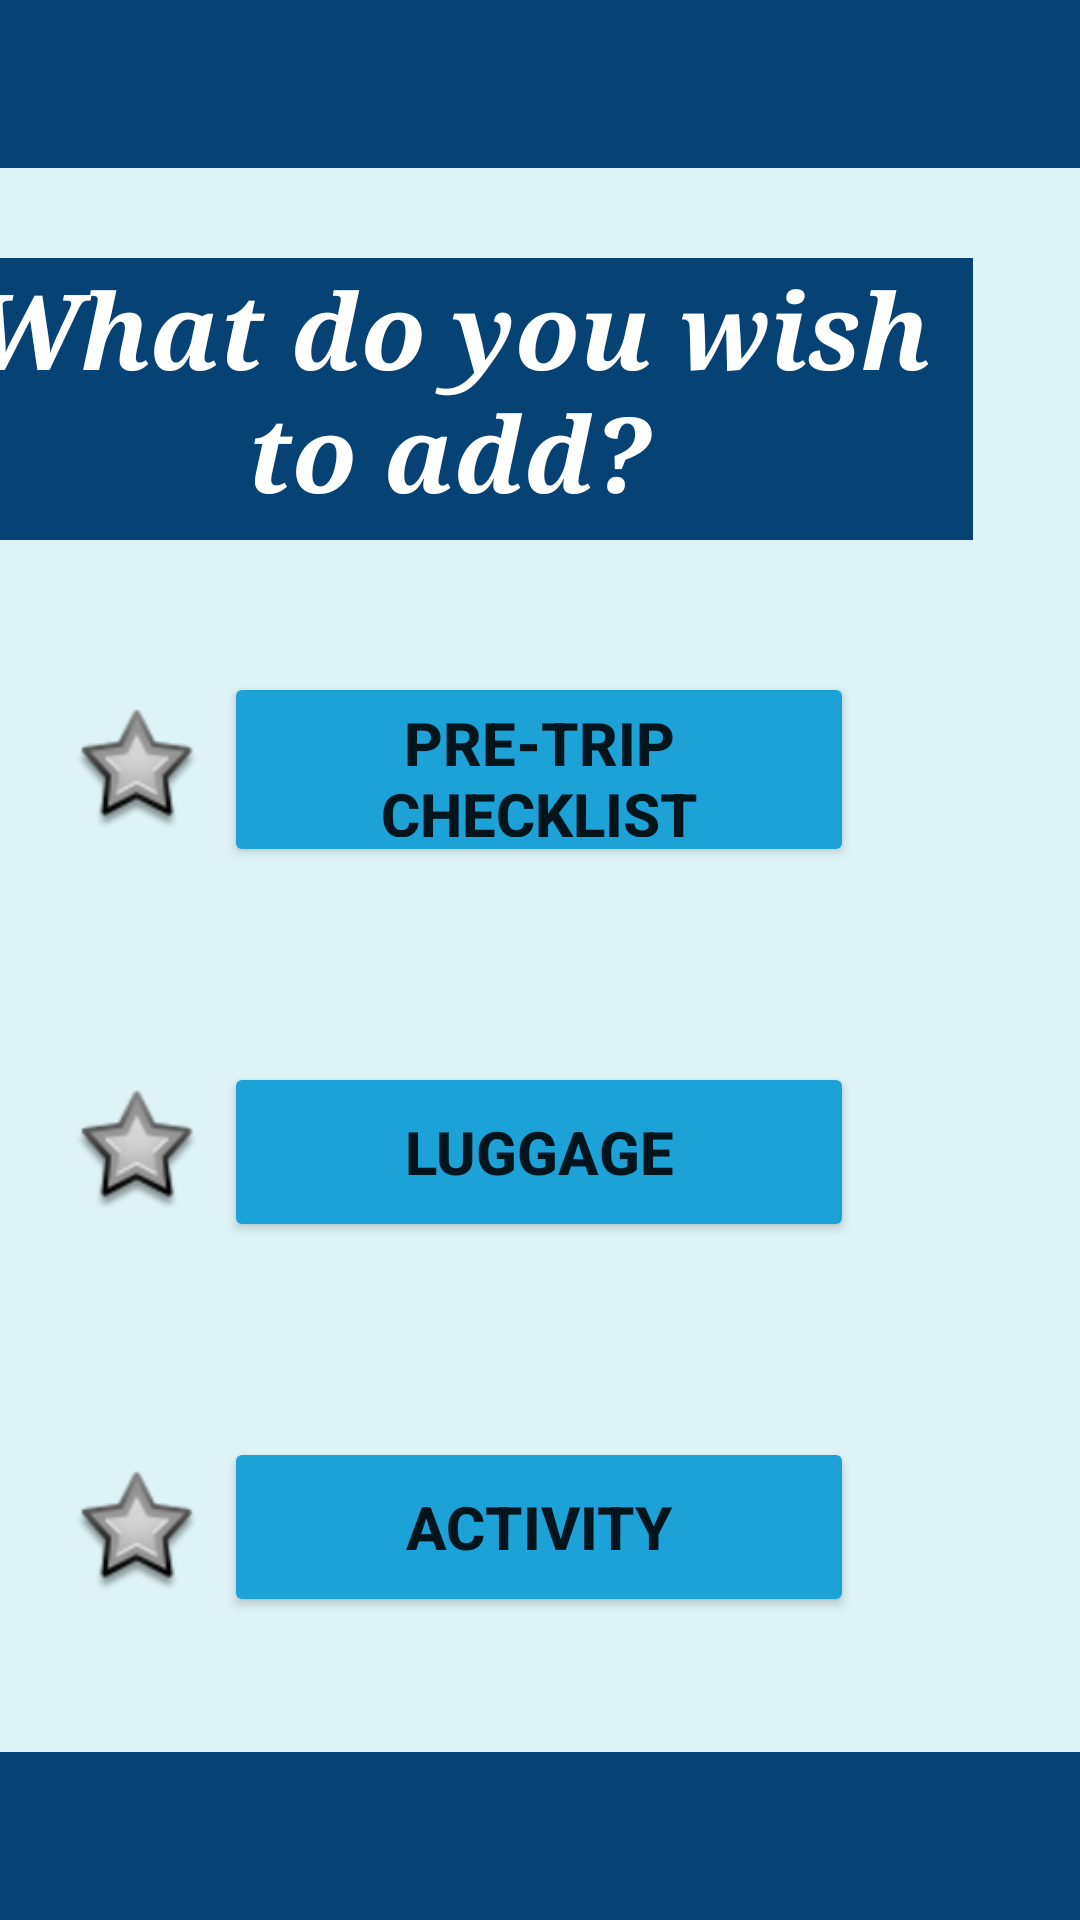

Layout XML and referenced resources for this Android screen:
<!-- AndroidManifest.xml: application theme Theme.TravelPlanner -->
<!-- res/layout/add_info.xml -->
<?xml version="1.0" encoding="utf-8"?>
<androidx.constraintlayout.widget.ConstraintLayout xmlns:android="http://schemas.android.com/apk/res/android"
    xmlns:tools="http://schemas.android.com/tools"
    xmlns:app="http://schemas.android.com/apk/res-auto"
    android:layout_width="match_parent"
    android:layout_height="match_parent"
    android:background="@color/off_white"
    tools:ignore="LabelFor">


    <TextView
        android:id="@+id/top_bar"
        android:layout_width="match_parent"
        android:layout_height="56dp"
        android:background="@color/dark_blue"
        app:layout_constraintEnd_toEndOf="parent"
        app:layout_constraintStart_toStartOf="parent"
        app:layout_constraintTop_toTopOf="parent" />

    <TextView
        android:id="@+id/addSelection"
        android:layout_width="349dp"
        android:layout_height="94dp"
        android:layout_alignParentStart="true"
        android:layout_alignParentEnd="true"
        android:layout_marginStart="36dp"
        android:layout_marginTop="30dp"
        android:layout_marginEnd="36dp"
        android:background="@color/dark_blue"
        android:fontFamily="serif"
        android:text="@string/what_to_add"
        android:textAlignment="center"
        android:textColor="@color/white"
        android:textSize="35sp"
        android:textStyle="bold|italic"
        app:layout_constraintEnd_toEndOf="@+id/top_bar"
        app:layout_constraintHorizontal_bias="1.0"
        app:layout_constraintStart_toStartOf="parent"
        app:layout_constraintTop_toBottomOf="@+id/top_bar" />

    <Button
        android:id="@+id/addChecklist1"
        android:layout_width="210dp"
        android:layout_height="65dp"
        android:layout_marginTop="44dp"
        android:backgroundTint="@color/aqua"
        android:text="@string/pre_trip_checklist"
        android:textAlignment="center"
        android:textSize="20sp"
        android:textStyle="bold"
        app:layout_constraintEnd_toEndOf="parent"
        app:layout_constraintHorizontal_bias="0.497"
        app:layout_constraintStart_toStartOf="parent"
        app:layout_constraintTop_toBottomOf="@+id/addSelection" />

    <Button
        android:id="@+id/addLuggage1"
        android:layout_width="210dp"
        android:layout_height="60dp"
        android:layout_marginTop="65dp"
        android:backgroundTint="@color/aqua"
        android:text="@string/luggage"
        android:textAlignment="center"
        android:textSize="20sp"
        android:textStyle="bold"
        app:layout_constraintEnd_toEndOf="parent"
        app:layout_constraintHorizontal_bias="0.497"
        app:layout_constraintStart_toStartOf="parent"
        app:layout_constraintTop_toBottomOf="@+id/addChecklist1" />

    <Button
        android:id="@+id/addActivity1"
        android:layout_width="210dp"
        android:layout_height="60dp"
        android:layout_marginTop="65dp"
        android:backgroundTint="@color/aqua"
        android:text="@string/activity"
        android:textAlignment="center"
        android:textSize="20sp"
        android:textStyle="bold"
        app:layout_constraintEnd_toEndOf="parent"
        app:layout_constraintHorizontal_bias="0.497"
        app:layout_constraintStart_toStartOf="parent"
        app:layout_constraintTop_toBottomOf="@+id/addLuggage1" />


    <ImageView
        android:id="@+id/star1"
        android:layout_width="42dp"
        android:layout_height="42dp"
        android:layout_alignParentTop="true"
        android:layout_alignParentEnd="true"
        android:layout_alignParentBottom="true"
        android:layout_marginTop="56dp"
        android:layout_marginEnd="8dp"
        android:contentDescription="@string/star"
        app:layout_constraintEnd_toStartOf="@+id/addChecklist1"
        app:layout_constraintTop_toBottomOf="@+id/addSelection"
        app:srcCompat="@android:drawable/star_big_off" />

    <ImageView
        android:id="@+id/star2"
        android:layout_width="42dp"
        android:layout_height="42dp"
        android:layout_alignParentTop="true"
        android:layout_alignParentEnd="true"
        android:layout_alignParentBottom="true"
        android:layout_marginTop="85dp"
        android:layout_marginEnd="8dp"
        android:contentDescription="@string/star"
        app:layout_constraintEnd_toStartOf="@+id/addLuggage1"
        app:layout_constraintTop_toBottomOf="@+id/star1"
        app:srcCompat="@android:drawable/star_big_off" />

    <ImageView
        android:id="@+id/star3"
        android:layout_width="42dp"
        android:layout_height="42dp"
        android:layout_alignParentTop="true"
        android:layout_alignParentEnd="true"
        android:layout_alignParentBottom="true"
        android:layout_marginTop="85dp"
        android:layout_marginEnd="8dp"
        android:contentDescription="@string/star"
        app:layout_constraintEnd_toStartOf="@+id/addActivity1"
        app:layout_constraintTop_toBottomOf="@+id/star2"
        app:srcCompat="@android:drawable/star_big_off" />

    <TextView
        android:id="@+id/bot_bar"
        android:layout_width="match_parent"
        android:layout_height="56dp"
        android:layout_alignParentBottom="true"
        android:background="@color/dark_blue"
        app:layout_constraintBottom_toBottomOf="parent"
        app:layout_constraintEnd_toEndOf="parent"
        app:layout_constraintStart_toStartOf="parent" />

    <ImageButton
        android:contentDescription="@string/back_btn"
        android:id="@+id/back_add_info"
        android:layout_width="84dp"
        android:layout_height="56dp"
        android:layout_alignParentStart="true"
        android:layout_alignParentTop="true"
        android:layout_alignParentEnd="true"
        android:backgroundTint="@color/dark_blue"
        android:scaleType="fitCenter"
        android:src="@drawable/back_arrow"
        app:layout_constraintEnd_toEndOf="parent"
        app:layout_constraintHorizontal_bias="0.0"
        app:layout_constraintStart_toStartOf="parent"
        app:layout_constraintTop_toTopOf="parent" />

</androidx.constraintlayout.widget.ConstraintLayout>
<!-- resources referenced by this layout -->
<resources>
  <color name="aqua">#1DA2D8</color> //???
  <color name="dark_blue">#064273</color> //Use for top and bottom bars
  <color name="off_white">#DEF3F6</color> //Background?
  <color name="white">#FFFFFFFF</color>
  
      //custom colors 'ocean'
  <string name="activity">Activity</string>
  <string name="back_btn">Back</string>
  <string name="luggage">Luggage</string>
  <string name="pre_trip_checklist">Pre-Trip Checklist</string>
  <string name="star">Star image</string>
  <string name="what_to_add">What do you wish to add?</string>
  <style name="Theme.TravelPlanner" parent="Theme.MaterialComponents.DayNight.DarkActionBar">
          
          <item name="colorPrimary">@color/dark_blue</item>
          <item name="colorPrimaryVariant">@color/dark_blue</item>
          <item name="colorOnPrimary">@color/off_white</item>
          
          <item name="colorSecondary">@color/aqua</item>
          <item name="colorSecondaryVariant">@color/aqua</item>
          <item name="colorOnSecondary">@color/black</item>
          
          <item name="android:statusBarColor">?attr/colorPrimaryVariant</item>
          
      </style>
  <color name="black">#FF000000</color>
</resources>
